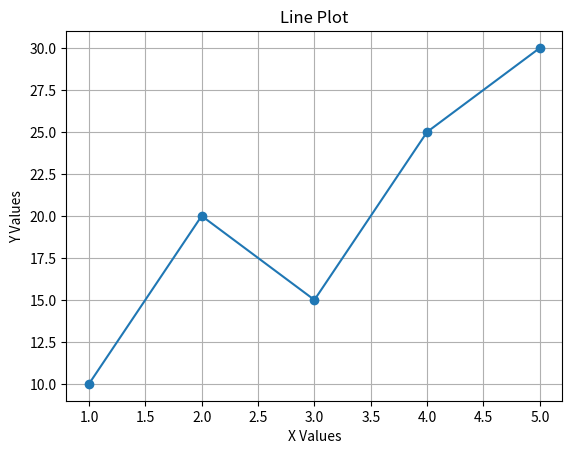
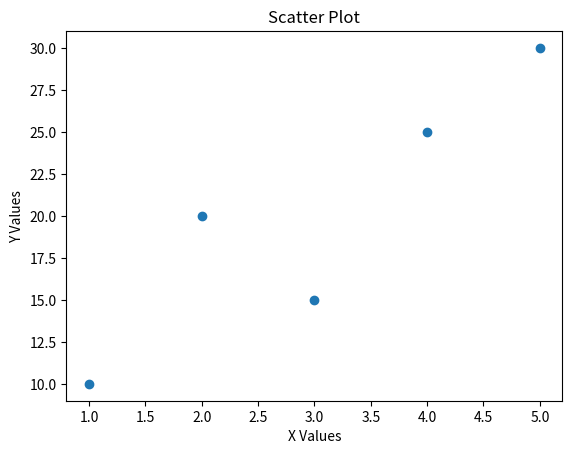
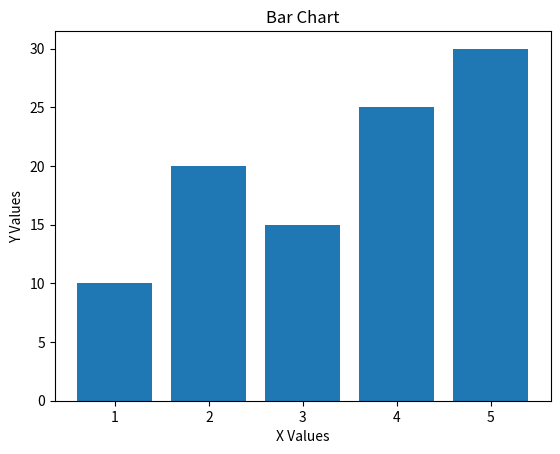
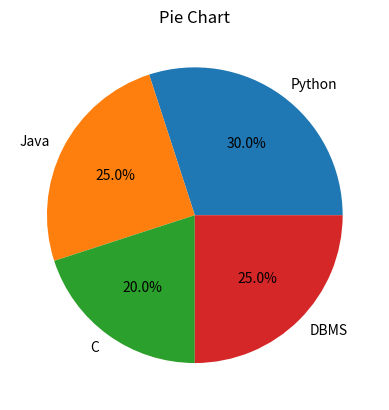
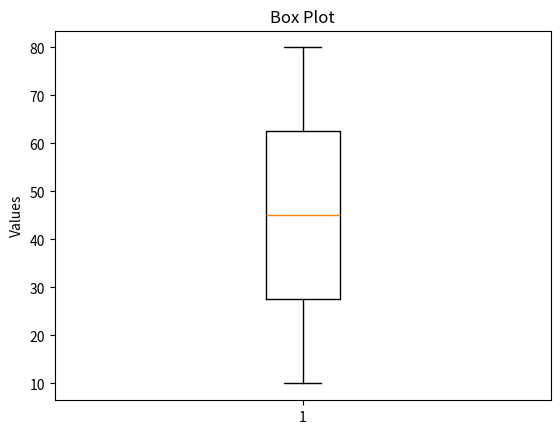

Reproduce these figures in Python, in order.
import matplotlib.pyplot as plt

# Data
x = [1, 2, 3, 4, 5]
y = [10, 20, 15, 25, 30]

# 1. Line Plot
plt.figure()
plt.plot(x, y, marker='o')
plt.title("Line Plot")
plt.xlabel("X Values")
plt.ylabel("Y Values")
plt.grid()
plt.show()

# 2. Scatter Plot
plt.figure()
plt.scatter(x, y)
plt.title("Scatter Plot")
plt.xlabel("X Values")
plt.ylabel("Y Values")
plt.show()

# 3. Bar Chart
plt.figure()
plt.bar(x, y)
plt.title("Bar Chart")
plt.xlabel("X Values")
plt.ylabel("Y Values")
plt.show()

# 4. Pie Chart
subjects = ['Python', 'Java', 'C', 'DBMS']
marks = [30, 25, 20, 25]

plt.figure()
plt.pie(marks, labels=subjects, autopct='%1.1f%%')
plt.title("Pie Chart")
plt.show()

# 5. Box Plot
data = [10, 20, 30, 40, 50, 60, 70, 80]

plt.figure()
plt.boxplot(data)
plt.title("Box Plot")
plt.ylabel("Values")
plt.show()
